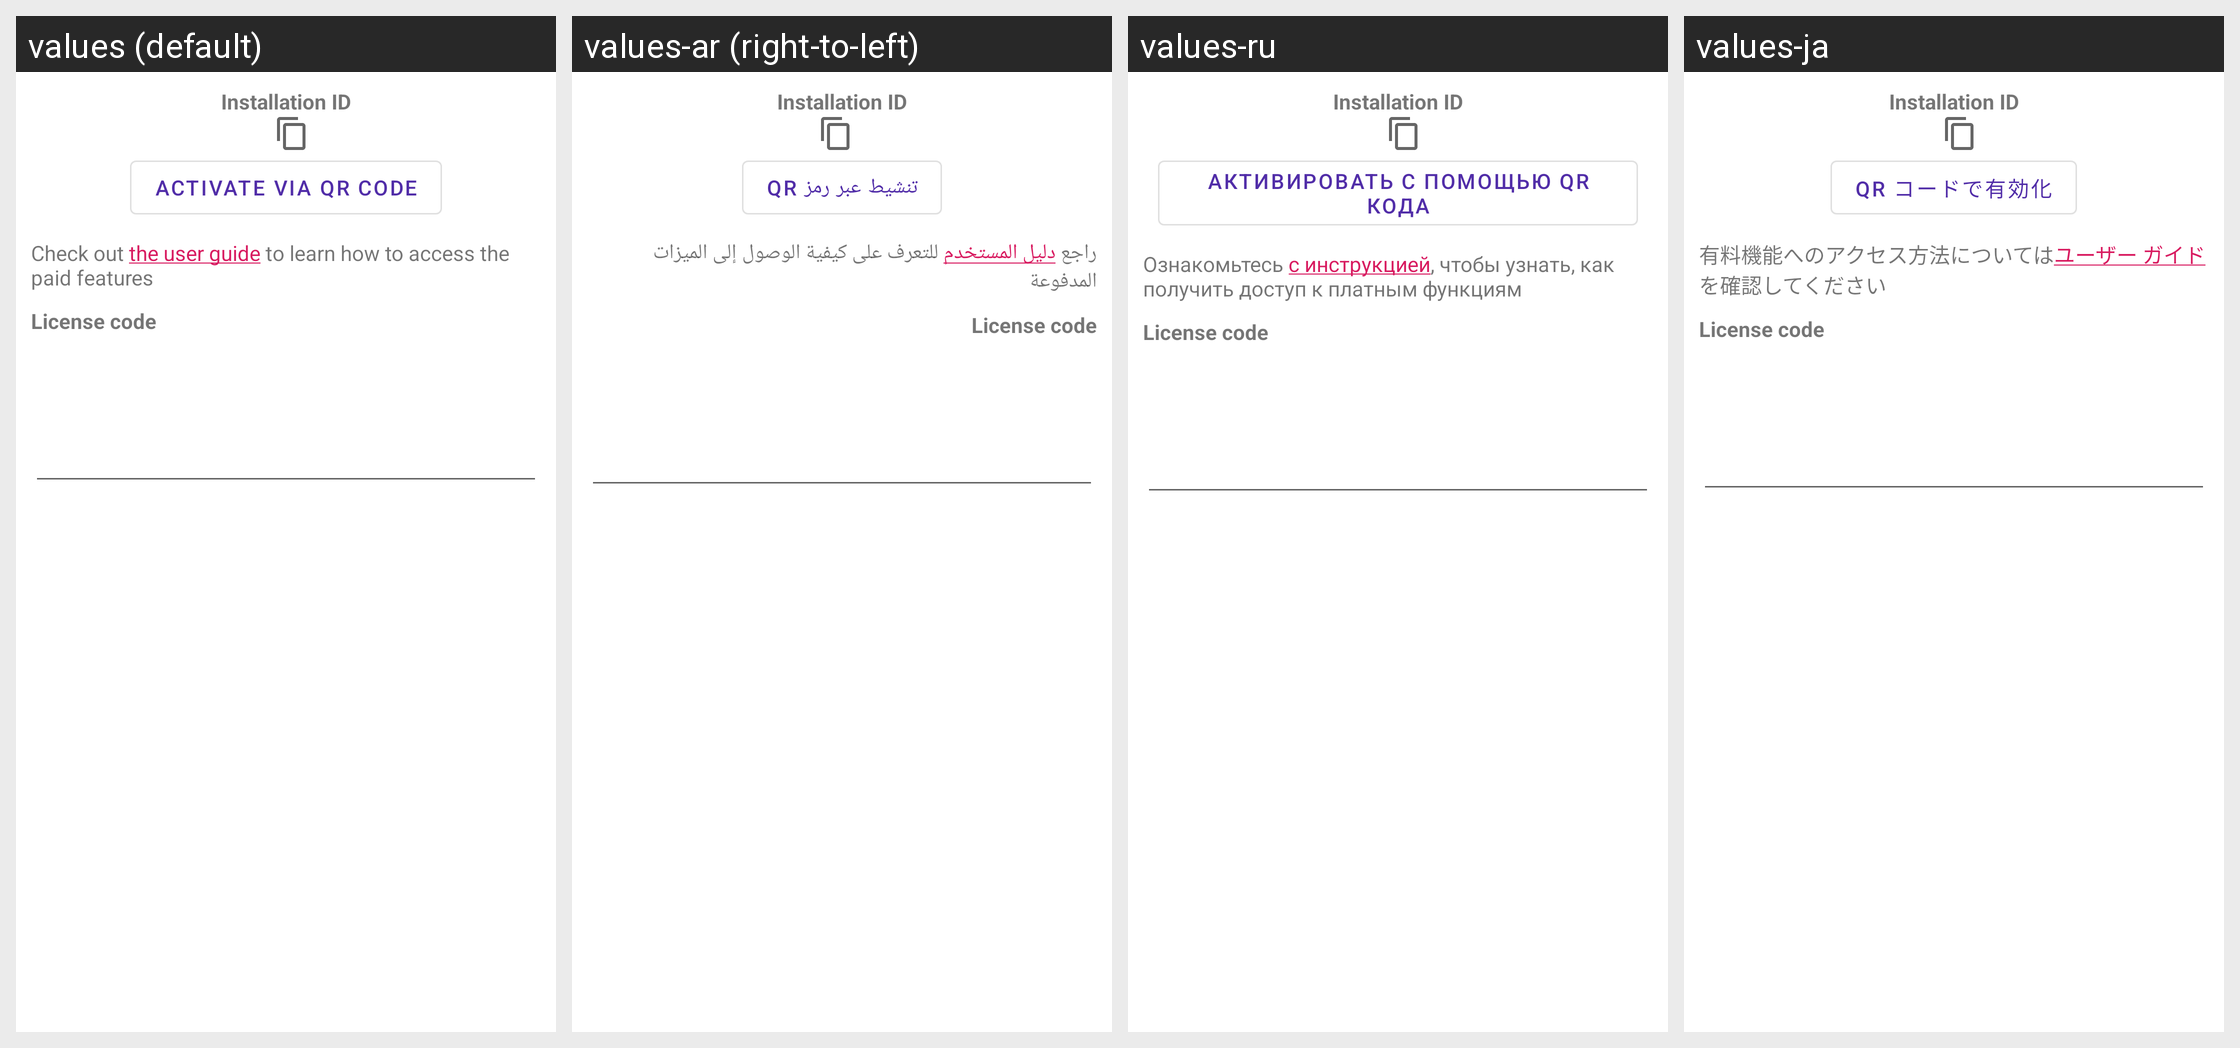

The Android screen above is rendered under several locales of the same app. Produce the string resources it draws, with the default and per-locale values.
Android screen res/layout/license_dialog.xml rendered under 4 locales, left to right: values (default), values-ar (right-to-left), values-ru, values-ja. Device: Nexus 5 (rendered at 1080×1920; each locale shown at half size, 540×960, under a caption strip naming it); theme AppTheme.
Other locales in the repository, not shown: values-az, values-bn, values-cn, values-de, values-es, values-fr, values-hi, values-in, values-it, values-iw, values-ko, values-ms, values-nb-rNO, values-pl, values-pt, values-pt-rBR, values-ta, values-tr, values-uk, values-ur, values-vi, values-zh-rCN.
Strings drawn on this screen, with the default value and each locale's value (text and hints the layout hard-codes, and strings that could not be matched under every locale, appear in the picture but are not listed):

installation_id
  values: Installation ID
  values-ar: Installation ID  [not translated; the default value is used]
  values-ru: Installation ID  [not translated; the default value is used]
  values-ja: Installation ID  [not translated; the default value is used]

activate_via_qr_code
  values: Activate via QR code
  values-ar: تنشيط عبر رمز QR
  values-ru: Активировать с помощью QR кода
  values-ja: QR コードで有効化

access_paid_features_msg
  values: Check out the user guide to learn how to access the paid features
  values-ar: راجع دليل المستخدم للتعرف على كيفية الوصول إلى الميزات المدفوعة
  values-ru: Ознакомьтесь с инструкцией, чтобы узнать, как получить доступ к платным функциям
  values-ja: 有料機能へのアクセス方法についてはユーザー ガイドを確認してください

license_code
  values: License code
  values-ar: License code  [not translated; the default value is used]
  values-ru: License code  [not translated; the default value is used]
  values-ja: License code  [not translated; the default value is used]
